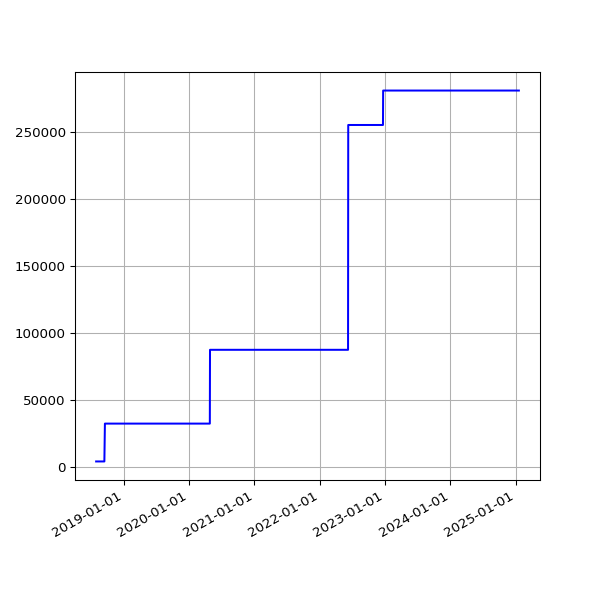

The data file committed next to this chart (first rows):
date, value
2018-08-01 06:05:11 +0100, 4067
2018-08-04 05:47:50 +0100, 4067
2018-08-07 06:16:22 +0100, 4067
2018-08-10 06:44:44 +0100, 4067
2018-08-13 06:18:24 +0100, 4067
2018-08-16 06:36:33 +0100, 4067
2018-08-19 06:01:25 +0100, 4067
2018-08-22 06:51:37 +0100, 4067
2018-08-25 06:24:08 +0100, 4067
2018-08-28 06:26:32 +0100, 4067
2018-09-01 05:58:49 +0100, 4067
2018-09-04 05:55:32 +0100, 4067
2018-09-07 05:52:57 +0100, 4067
2018-09-10 06:01:53 +0100, 4067
2018-09-13 05:45:39 +0100, 4067
2018-09-16 05:46:46 +0100, 4067
2018-09-19 06:33:00 +0100, 32345
2018-09-22 05:54:16 +0100, 32345
2018-09-25 05:59:08 +0100, 32345
2018-10-04 06:11:36 +0100, 32345
2018-10-07 06:27:15 +0100, 32345
2018-10-10 06:46:32 +0100, 32345
2018-10-13 05:53:53 +0100, 32345
2018-10-16 06:26:10 +0100, 32345
2018-10-19 07:06:25 +0100, 32345
2018-10-22 07:10:20 +0100, 32345
2018-10-25 06:00:59 +0100, 32345
2018-10-28 05:13:53 +0000, 32345
2018-11-01 06:49:27 +0000, 32345
2018-11-04 06:12:54 +0000, 32345
2018-11-07 06:03:06 +0000, 32345
2018-11-10 06:10:02 +0000, 32345
2018-11-13 06:13:10 +0000, 32345
2018-11-16 06:06:18 +0000, 32345
2018-11-19 06:13:27 +0000, 32345
2018-11-22 06:43:41 +0000, 32345
2018-11-25 06:14:56 +0000, 32345
2018-12-01 06:23:51 +0000, 32345
2018-12-04 07:04:53 +0000, 32345
2018-12-07 06:14:22 +0000, 32345
2018-12-10 06:27:57 +0000, 32345
2018-12-13 06:31:09 +0000, 32345
2018-12-16 06:21:57 +0000, 32345
2018-12-19 06:31:52 +0000, 32345
2018-12-22 06:31:39 +0000, 32345
2018-12-25 06:50:52 +0000, 32345
2018-12-28 07:09:18 +0000, 32345
2019-01-01 06:51:12 +0000, 32345
2019-01-04 07:45:52 +0000, 32345
2019-01-07 06:36:52 +0000, 32345
2019-01-10 07:00:20 +0000, 32345
2019-01-13 06:51:08 +0000, 32345
2019-01-16 06:18:52 +0000, 32345
2019-01-25 06:27:52 +0000, 32345
2019-01-28 06:20:04 +0000, 32345
2019-02-01 06:43:11 +0000, 32345
2019-02-04 06:46:59 +0000, 32345
2019-02-07 06:28:15 +0000, 32345
2019-02-10 07:01:57 +0000, 32345
2019-02-13 06:35:54 +0000, 32345
... 1,690 more rows
